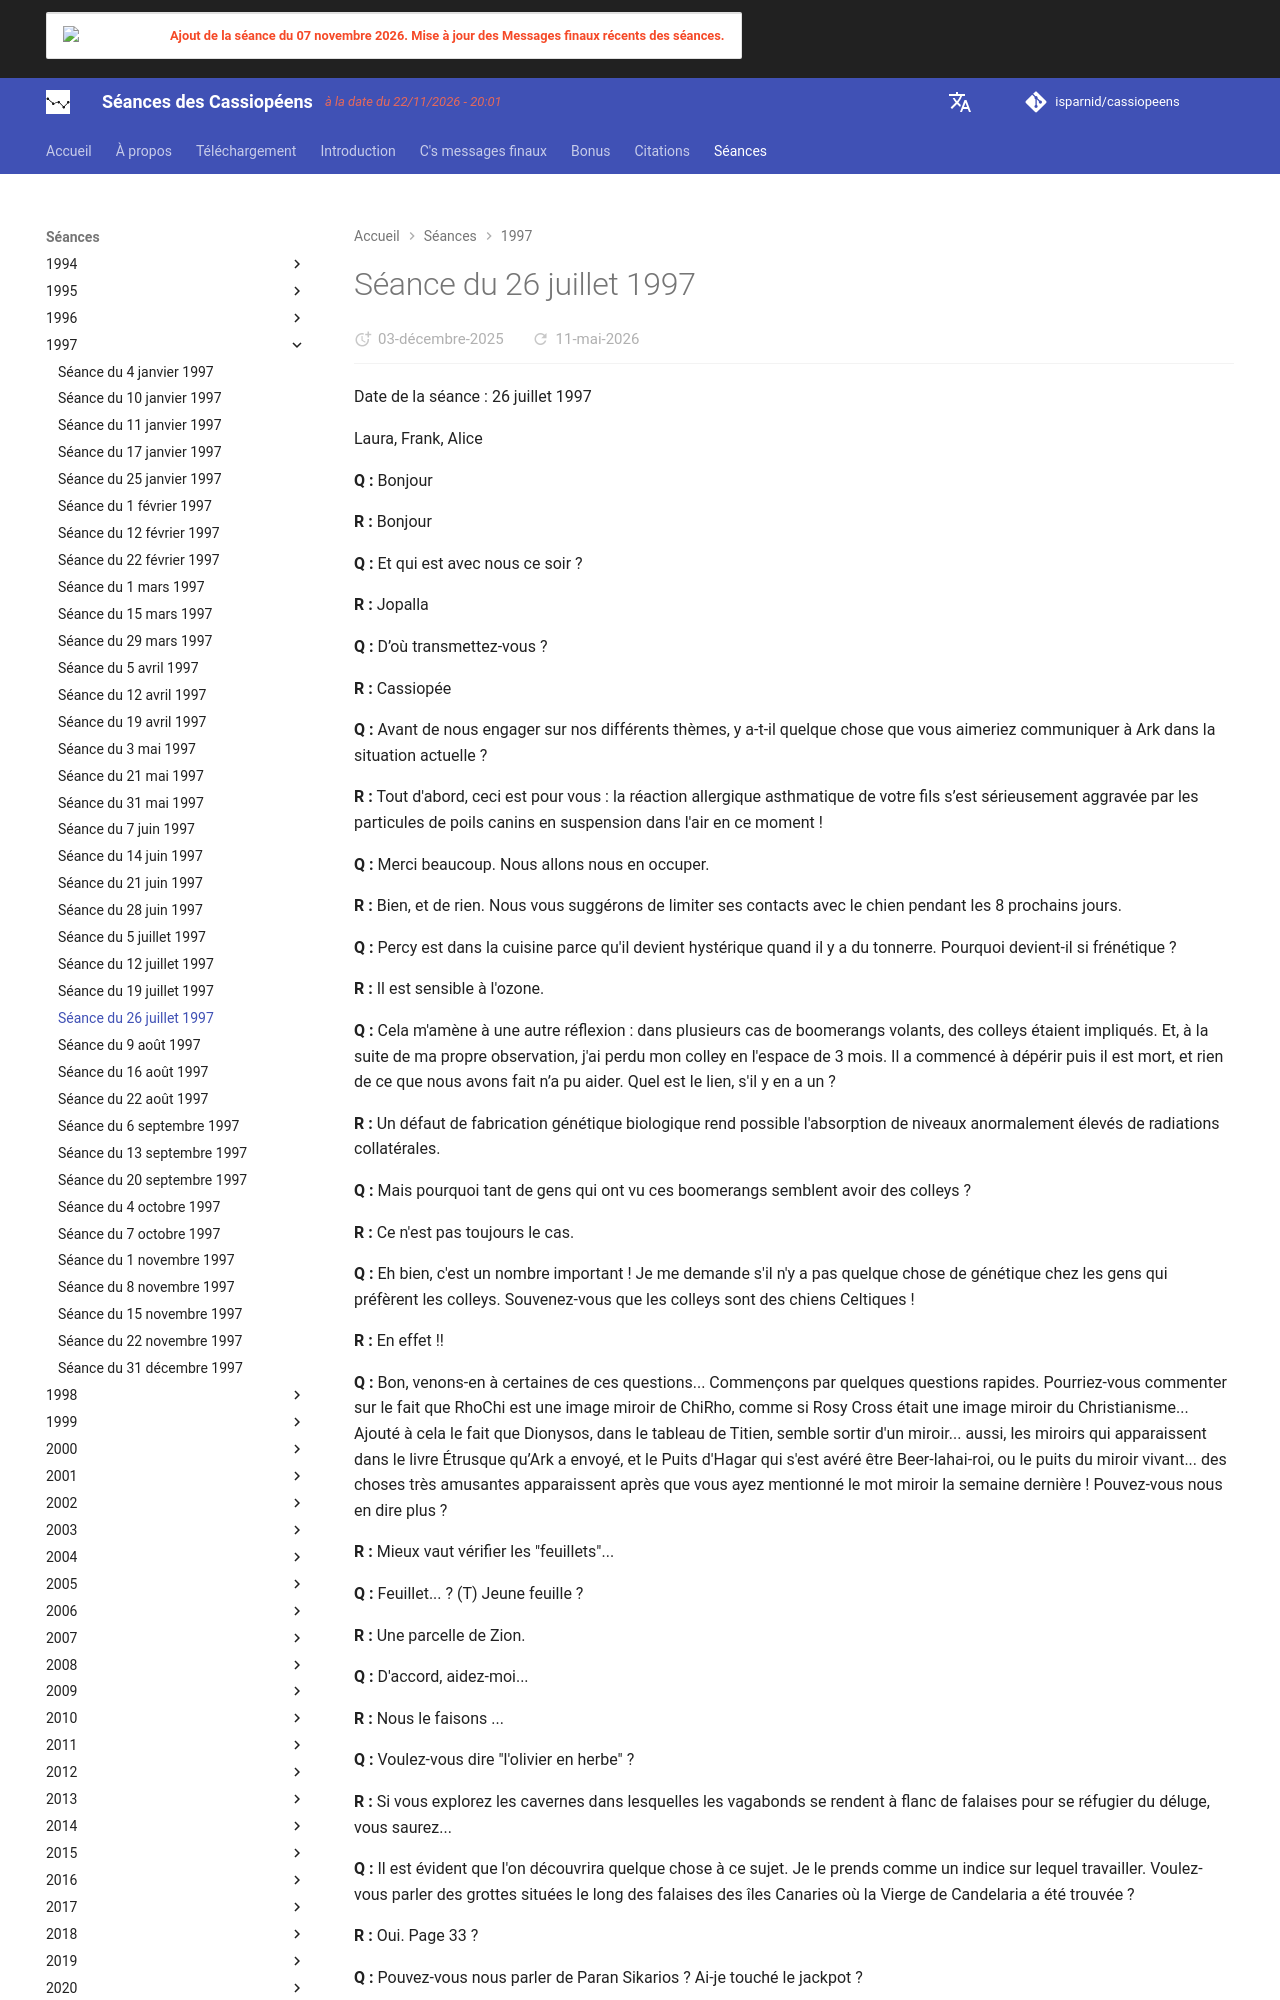

repository: isparnid/cassiopeens · page: séances/1997/1997-07-26/index.html · generator: mkdocs

---
title: "Séance du 26 juillet 1997"
date:
  created: 2026-01-24
  updated: 2026-01-24
---

# Séance du 26 juillet 1997

Date de la séance : 26 juillet 1997 

Laura, Frank, Alice

**Q :** Bonjour

**R :** Bonjour

**Q :** Et qui est avec nous ce soir ?

**R :** Jopalla

**Q :** D’où transmettez-vous ?

**R :** Cassiopée

**Q :** Avant de nous engager sur nos différents thèmes, y a-t-il quelque chose que vous aimeriez communiquer à Ark dans la situation actuelle ?

**R :** Tout d'abord, ceci est pour vous : la réaction allergique asthmatique de votre fils s’est sérieusement aggravée par les particules de poils canins en suspension dans l'air en ce moment !

**Q :** Merci beaucoup. Nous allons nous en occuper.

**R :** Bien, et de rien. Nous vous suggérons de limiter ses contacts avec le chien pendant les 8 prochains jours.

**Q :** Percy est dans la cuisine parce qu'il devient hystérique quand il y a du tonnerre. Pourquoi devient-il si frénétique ?

**R :** Il est sensible à l'ozone.

**Q :** Cela m'amène à une autre réflexion : dans plusieurs cas de boomerangs volants, des colleys étaient impliqués. Et, à la suite de ma propre observation, j'ai perdu mon colley en l'espace de 3 mois. Il a commencé à dépérir puis il est mort, et rien de ce que nous avons fait n’a pu aider. Quel est le lien, s'il y en a un ?

**R :** Un défaut de fabrication génétique biologique rend possible l'absorption de niveaux anormalement élevés de radiations collatérales.

**Q :** Mais pourquoi tant de gens qui ont vu ces boomerangs semblent avoir des colleys ?

**R :** Ce n'est pas toujours le cas.

**Q :** Eh bien, c'est un nombre important ! Je me demande s'il n'y a pas quelque chose de génétique chez les gens qui préfèrent les colleys. Souvenez-vous que les colleys sont des chiens Celtiques !

**R :** En effet !!

**Q :** Bon, venons-en à certaines de ces questions... Commençons par quelques questions rapides. Pourriez-vous commenter sur le fait que RhoChi est une image miroir de ChiRho, comme si Rosy Cross était une image miroir du Christianisme... Ajouté à cela le fait que Dionysos, dans le tableau de Titien, semble sortir d'un miroir... aussi, les miroirs qui apparaissent dans le livre Étrusque qu’Ark a envoyé, et le Puits d'Hagar qui s'est avéré être Beer-lahai-roi, ou le puits du miroir vivant... des choses très amusantes apparaissent après que vous ayez mentionné le mot miroir la semaine dernière ! Pouvez-vous nous en dire plus ?

**R :** Mieux vaut vérifier les "feuillets"...

**Q :** Feuillet... ? (T) Jeune feuille ?

**R :** Une parcelle de Zion.

**Q :** D'accord, aidez-moi...

**R :** Nous le faisons ...

**Q :** Voulez-vous dire "l'olivier en herbe" ?

**R :** Si vous explorez les cavernes dans lesquelles les vagabonds se rendent à flanc de falaises pour se réfugier du déluge, vous saurez...

**Q :** Il est évident que l'on découvrira quelque chose à ce sujet. Je le prends comme un indice sur lequel travailler. Voulez-vous parler des grottes situées le long des falaises des îles Canaries où la Vierge de Candelaria a été trouvée ?

**R :** Oui. Page 33 ?

**Q :** Pouvez-vous nous parler de Paran Sikarios ? Ai-je touché le jackpot ?

**R :** Ne vous attendez pas à "toucher le jackpot" si tôt dans la quête, ma chère. Que feriez-vous dans une telle retraite ?

**Q :** Je ne pense certainement pas qu'il s'agisse du jackpot ULTIME. Je parle simplement d'un petit coup d'éclat !

**R :** Un coup d'État ?
